Dataset: dataset (GitHub, Asher-MS/neural_style_transfer). Classes: plane, ship.

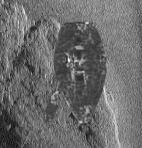
Label: ship

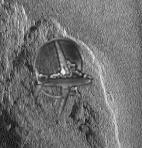
Label: plane

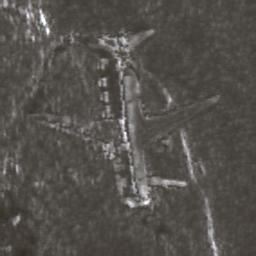
Label: plane

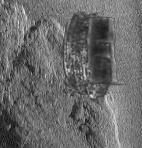
Label: ship

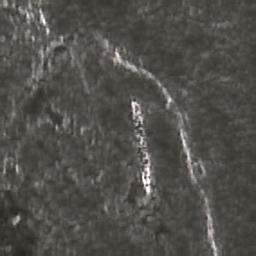
Label: ship

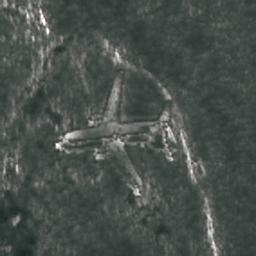
Label: plane
